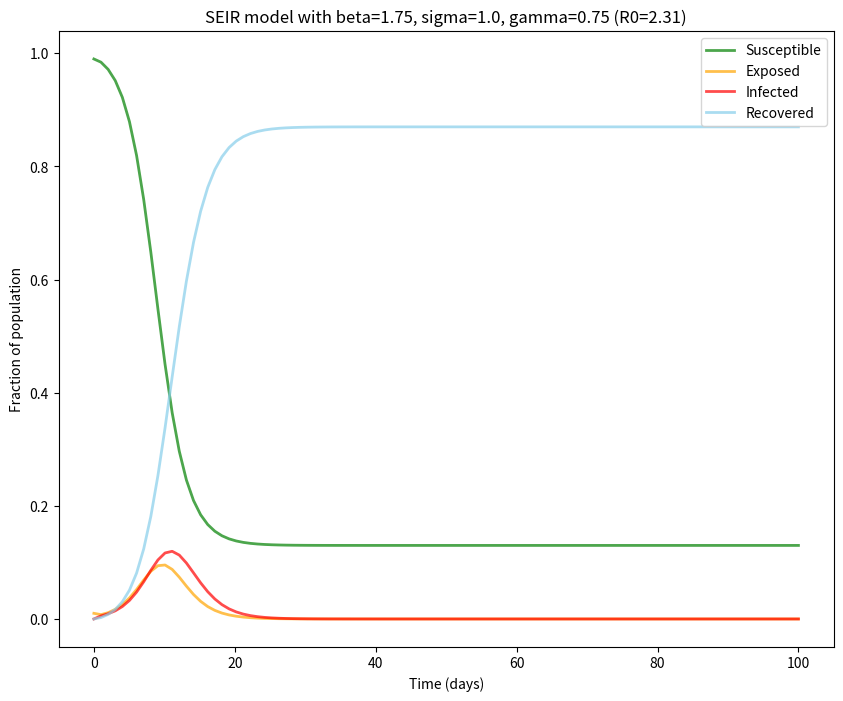

This figure's Python source: (Note: this script raises an exception after producing the figure.)
#Importing the nececary libraries
import numpy as np
from scipy.integrate import odeint
import matplotlib.pyplot as plt

def seir(y, t, beta, sigma, gamma): #defining the SEIR equations in a function
    s, e, i, r = y #get the SEIR data from this list y

    dsdt = -beta * i * s # equation for susceptible [7]
    dedt = (beta * i * s) - (sigma * e) # equation for exposed [8]
    didt = (sigma * e) - (gamma * i) # equation for infected [9]
    drdt = gamma * i #equation for recovered

    return [dsdt, dedt, didt, drdt] 

#setting up model parameters (from assesment brief)
beta = 1.75 #infection rate
sigma = 1.0 #incubation rate
gamma = 0.75 #recovery rate

#setting up basic initial conditions for first run (as percentage of population)
s0 = 0.99 #initial susceptible
e0 = 0.01 #initial exposed
i0 = 0.0 #initial infected
r0 = 0.0 # intial recovered
R0 = (beta/gamma) * s0 #Initial growth rate

#setting up initial condisitons in the list y for the function
y0 = [s0, e0, i0, r0]

#creating a list to represent 100 days as per instructions to be fed into odeint
t = np.linspace(0, 100, 100)

#using odeint to solve the odes over the time array above
ret = odeint(seir, y0, t, args=(beta, sigma, gamma))

#extracting the results to ret (and transposing)
s, e, i, r = ret.T



#Making the plot
plt.figure(figsize=(10,8))

plt.plot(t, s, color="green", alpha=0.7, linewidth=2, label="Susceptible")
plt.plot(t, e, color="orange", alpha=0.7, linewidth=2, label="Exposed")
plt.plot(t, i, color="red", alpha=0.7, linewidth=2, label="Infected")
plt.plot(t, r, color="skyblue", alpha=0.7, linewidth=2, label="Recovered")

plt.xlabel("Time (days)")
plt.ylabel("Fraction of population")
plt.title(f"SEIR model with beta=1.75, sigma=1.0, gamma=0.75 (R0={R0:.2f})")
plt.legend()
plt.savefig("graphs/seir_R0_3_5.png", dpi=300) #having to save the graph as an image because im running in a linux terminal
print(f"The initial growth rate of this simulation was: {R0:.2f}")
print("Graph saved as 'seir_R0_3_5.png' in graphs folder")
